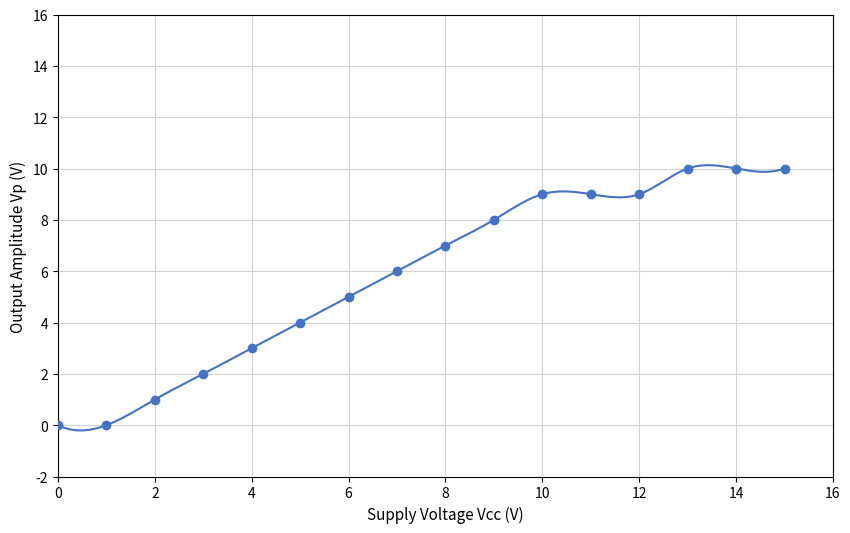

Reproduce this figure in Python.
import matplotlib.pyplot as plt
import numpy as np
from scipy.interpolate import make_interp_spline

# New Data from Table 2
vcc = np.array([0, 1, 2, 3, 4, 5, 6, 7, 8, 9, 10, 11, 12, 13, 14, 15])
vp = np.array([0, 0, 1, 2, 3, 4, 5, 6, 7, 8, 9, 9, 9, 10, 10, 10])

# Create a smooth curve
X_Y_Spline = make_interp_spline(vcc, vp)
X_smooth = np.linspace(vcc.min(), vcc.max(), 500)
Y_smooth = X_Y_Spline(X_smooth)

# Create the plot
plt.figure(figsize=(10, 6))

# Plot the smooth line and the actual data points
plt.plot(X_smooth, Y_smooth, color='#4472C4', linestyle='-') 
plt.scatter(vcc, vp, color='#4472C4', zorder=5) 

# Add titles and labels
plt.xlabel('Supply Voltage Vcc (V)', fontsize=11)
plt.ylabel('Output Amplitude Vp (V)', fontsize=11)

# Add grid lines
plt.grid(True, linestyle='-', color='lightgrey')
plt.xticks(range(0, 17, 2))
plt.yticks(range(-2, 18, 2))
plt.xlim(0, 16)
plt.ylim(-2, 16)

# Show the graph
plt.show()
